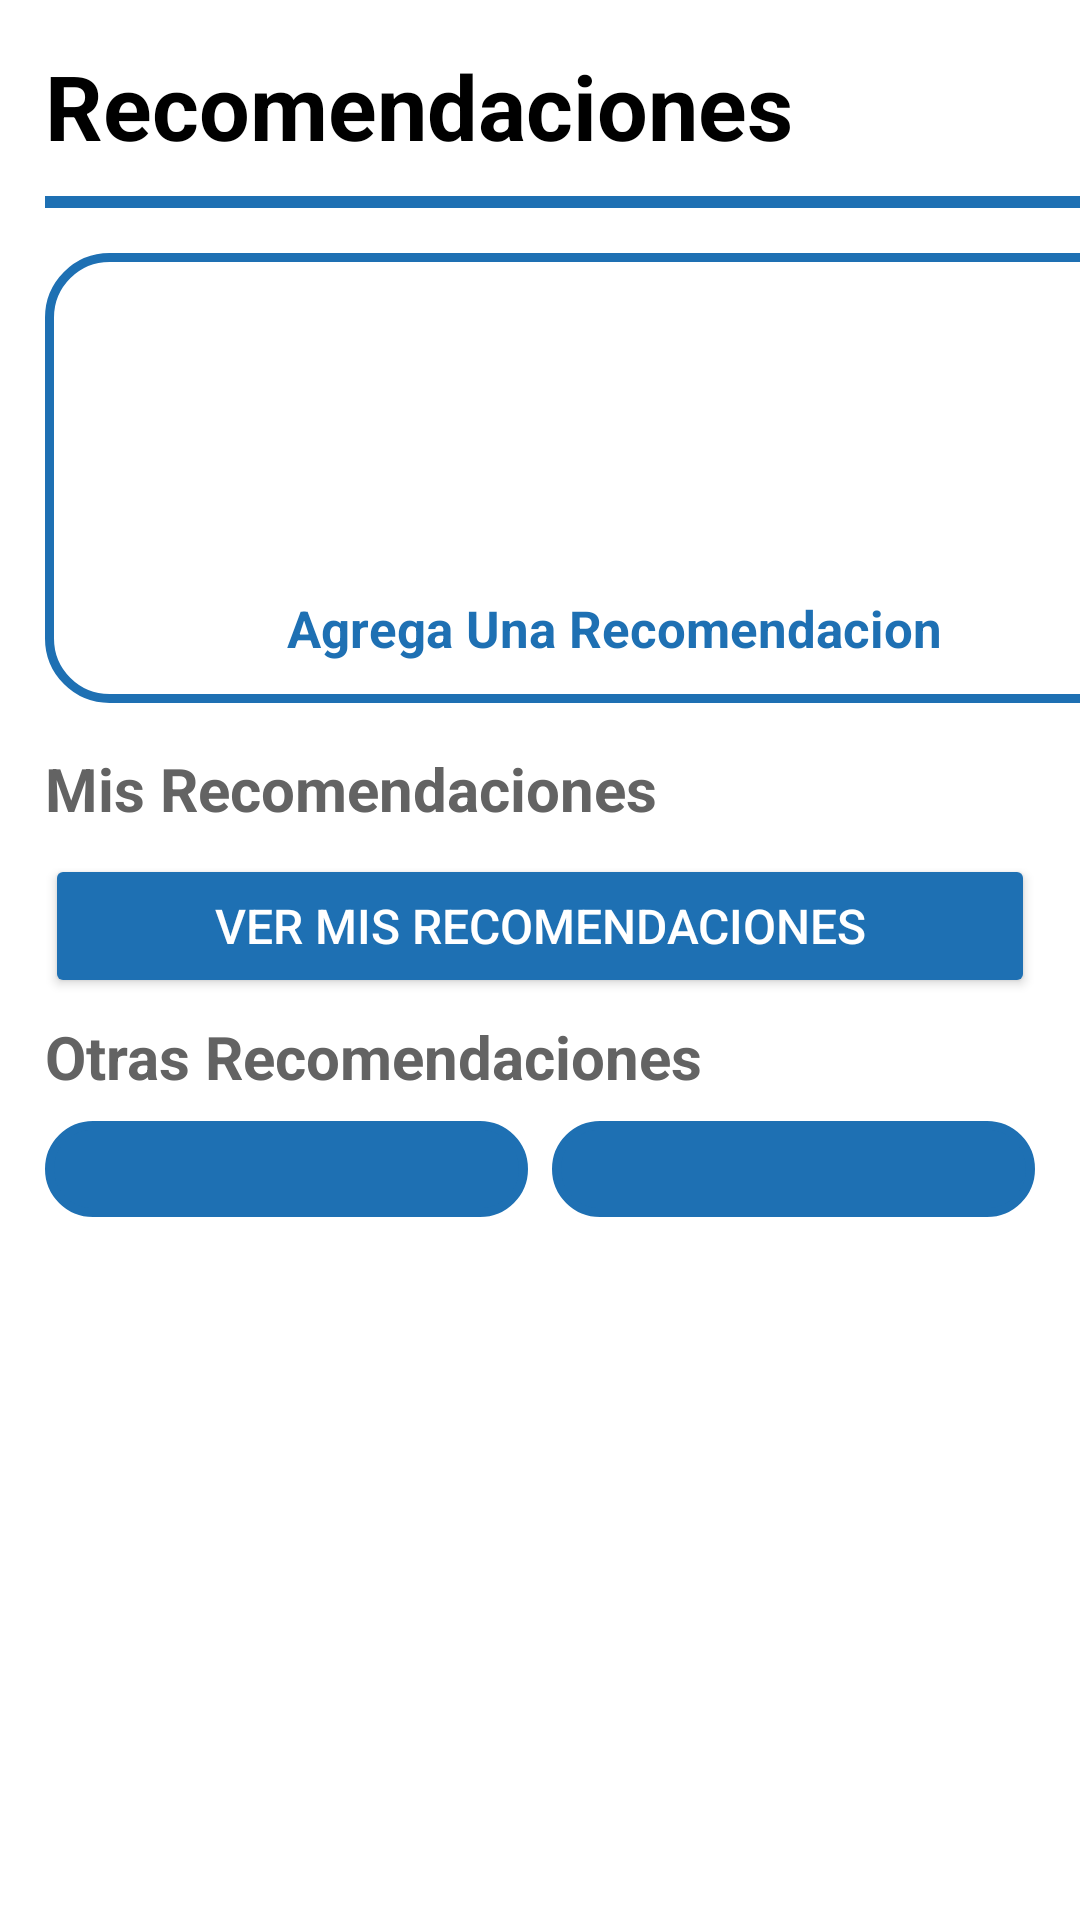

Write the Android layout XML for this screen, with the resource values it uses.
<!-- AndroidManifest.xml: application theme Theme.Animals -->
<!-- res/layout/fragment_consultar_recomendaciones.xml -->
<?xml version="1.0" encoding="utf-8"?>
<androidx.core.widget.NestedScrollView xmlns:android="http://schemas.android.com/apk/res/android"
    xmlns:app="http://schemas.android.com/apk/res-auto"
    xmlns:tools="http://schemas.android.com/tools"
    android:id="@+id/main"
    android:layout_width="match_parent"
    android:layout_height="match_parent"
    tools:context=".recomendaciones.ConsultarRecomendacionesFragment"
    android:background="@color/white">

    <FrameLayout
        android:layout_width="match_parent"
        android:layout_height="match_parent"
        android:background="@color/white">

        <LinearLayout
            android:layout_width="match_parent"
            android:layout_height="match_parent"
            android:gravity="start"
            android:orientation="vertical">

            <TextView
                android:layout_width="wrap_content"
                android:layout_height="wrap_content"
                android:text="Recomendaciones"
                android:textColor="@color/black"
                android:textSize="30sp"
                android:textStyle="bold"
                android:layout_marginTop="15dp"
                android:layout_marginStart="15dp"
                android:src="@drawable/baseline_person_add_24"/>

            <LinearLayout
                android:layout_width="match_parent"
                android:layout_height="wrap_content"
                android:layout_marginTop="0dp"
                android:orientation="vertical">

                
                <View
                    android:layout_width="match_parent"
                    android:layout_height="4dp"
                    android:layout_marginStart="15dp"
                    android:layout_marginTop="10dp"
                    android:background="@color/colorbase" /> 

                
                <LinearLayout
                    android:id="@+id/btnAgregarRecomendacion"
                    android:layout_width="380dp"
                    android:layout_marginStart="15dp"
                    android:layout_height="150dp"
                    android:layout_marginTop="15dp"
                    android:orientation="vertical"
                    android:gravity="center"
                    android:background="@drawable/button_border"
                    android:padding="10dp">

                    <TextView
                        android:layout_width="100dp"
                        android:layout_marginTop="0dp"
                        android:layout_height="100dp"
                        android:background="@drawable/ic_agregar"
                        android:textColor="@color/white"
                        android:textSize="80sp"
                        android:textStyle="bold" />

                    <TextView
                        android:layout_width="wrap_content"
                        android:layout_height="wrap_content"
                        android:text="@string/TxtAgregarRecomendacion"
                        android:textStyle="bold"
                        android:textSize="17sp"
                        android:textColor="@color/colorbase" />

                </LinearLayout>

                <TextView
                    android:text="@string/TxtMisRecomendaciones"
                    android:textSize="20sp"
                    android:textStyle="bold"
                    android:textColor="@color/gris"
                    android:layout_marginStart="15dp"
                    android:layout_marginEnd="15dp"
                    android:layout_marginTop="15dp"
                    android:layout_width="wrap_content"
                    android:layout_height="wrap_content"/>

                <LinearLayout
                    android:layout_width="match_parent"
                    android:layout_height="wrap_content"
                    android:orientation="vertical"
                    android:layout_marginTop="3dp"
                    android:paddingVertical="10dp">

                    <Button
                        android:id="@+id/btnVerMisRecomendaciones"
                        android:layout_marginTop="-5dp"
                        android:layout_width="match_parent"
                        android:layout_height="wrap_content"
                        android:layout_marginStart="15dp"
                        android:layout_marginEnd="15dp"
                        android:textSize="16sp"
                        android:text="@string/TxtVerMisRecomendaciones"
                        android:backgroundTint="@color/colorbase"
                        android:textColor="@android:color/white"/>

                    <TextView
                        android:text="@string/TxtOtrasRecomendaciones"
                        android:textSize="20sp"
                        android:textStyle="bold"
                        android:textColor="@color/gris"
                        android:layout_marginStart="15dp"
                        android:layout_marginEnd="15dp"
                        android:layout_marginTop="6dp"
                        android:layout_width="wrap_content"
                        android:layout_height="wrap_content"/>

                    
                    <LinearLayout
                        android:orientation="horizontal"
                        android:layout_marginTop="8dp"
                        android:layout_width="match_parent"
                        android:paddingStart="15dp"
                        android:paddingEnd="15dp"
                        android:layout_height="wrap_content">

                        <Spinner
                            android:id="@+id/spinnerCategoriaRecomendacion"
                            android:backgroundTint="@color/colorbase"
                            android:textColor="@color/white"
                            android:layout_weight="1"
                            android:layout_width="0dp"
                            android:background="@drawable/button_border"
                            android:layout_height="32dp"
                            />
                        <Spinner
                            android:id="@+id/spinnerOrdenRecomendacion"
                            android:backgroundTint="@color/colorbase"
                            android:textColor="@color/white"
                            android:background="@drawable/button_border"
                            android:layout_weight="1"
                            android:layout_width="0dp"
                            android:layout_height="32dp"
                            android:layout_marginStart="8dp"/>

                    </LinearLayout>

                    <androidx.recyclerview.widget.RecyclerView
                        android:id="@+id/rvOtrasRecomendaciones"
                        android:layout_width="match_parent"
                        android:layout_height="wrap_content"
                        android:clipToPadding="false"
                        android:paddingBottom="10dp"
                        android:layout_marginTop="10dp"/>

                </LinearLayout>
            </LinearLayout>
        </LinearLayout>
    </FrameLayout>
</androidx.core.widget.NestedScrollView>
<!-- resources referenced by this layout -->
<resources>
  <color name="black">#FF000000</color>
  <color name="colorbase">#1E70B3</color>
  <color name="gris">#636363</color>
  <color name="white">#FFFFFFFF</color>
  <!-- drawable button_border (drawable) -->
  <?xml version="1.0" encoding="utf-8"?>
  <ripple xmlns:android="http://schemas.android.com/apk/res/android"
      android:color="?attr/colorControlHighlight"> 
  
      <item>
          <shape android:shape="rectangle">
              <solid android:color="@color/white" />
              <corners android:radius="20dp" /> 
              <stroke
                  android:background="@color/grisoscuro"
                  android:width="3dp"
                  android:color="@color/colorbase" />  
          </shape>
      </item>
  </ripple>
  <string name="TxtAgregarRecomendacion">Agrega Una Recomendacion</string>
  <string name="TxtMisRecomendaciones">Mis Recomendaciones</string>
  <string name="TxtOtrasRecomendaciones">Otras Recomendaciones</string>
  <string name="TxtVerMisRecomendaciones">Ver mis recomendaciones</string>
  <style name="Theme.Animals" parent="Base.Theme.Animals" />
  <color name="grisoscuro">#333333</color>
  <style name="Base.Theme.Animals" parent="Theme.Material3.DayNight.NoActionBar">
          
          
      </style>
</resources>
